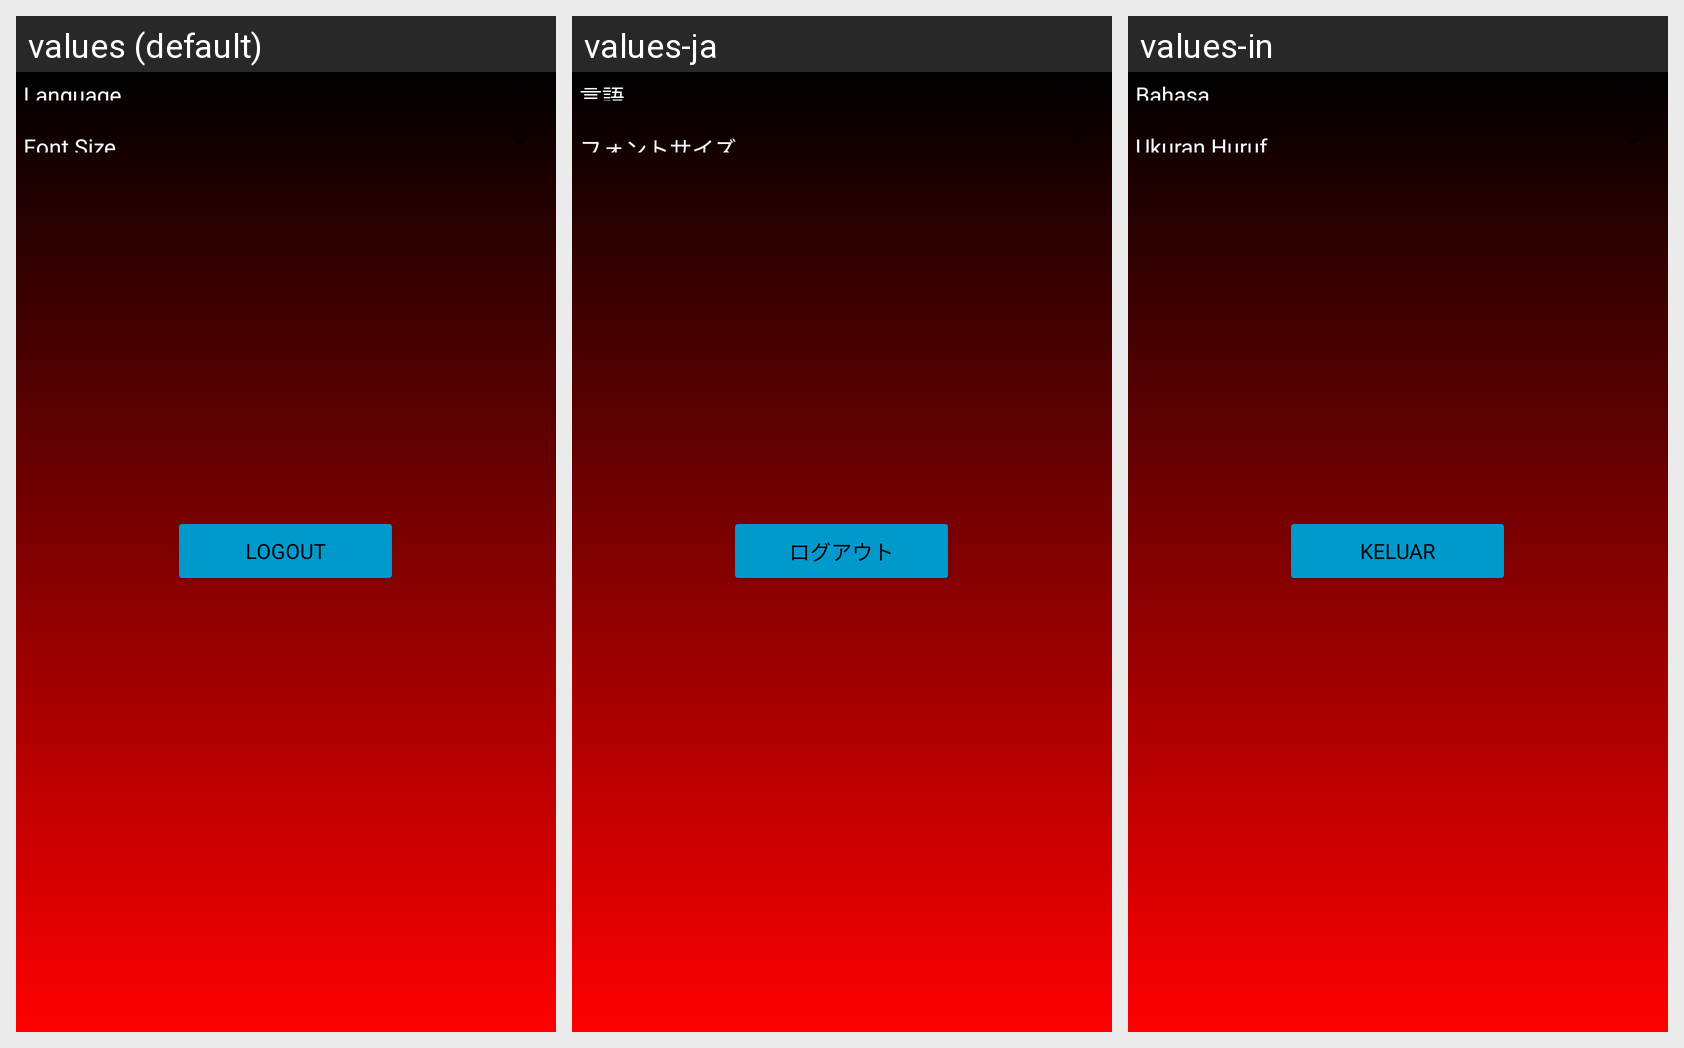

This grid shows one Android layout under several languages. Give, for every string resource on the screen, its name, the default text and each shown locale's text.
Android screen res/layout/activity_main.xml rendered under 3 locales, left to right: values (default), values-ja, values-in. Device: Nexus 5 (rendered at 1080×1920; each locale shown at half size, 540×960, under a caption strip naming it); theme Theme.Pertemuan9_71190416.
Strings drawn on this screen, with the default value and each locale's value (text and hints the layout hard-codes, and strings that could not be matched under every locale, appear in the picture but are not listed):

logout
  values: LOGOUT
  values-ja: ログアウト
  values-in: KELUAR

language
  values: Language
  values-ja: 言語
  values-in: Bahasa

font_size
  values: Font Size
  values-ja: フォントサイズ
  values-in: Ukuran Huruf
